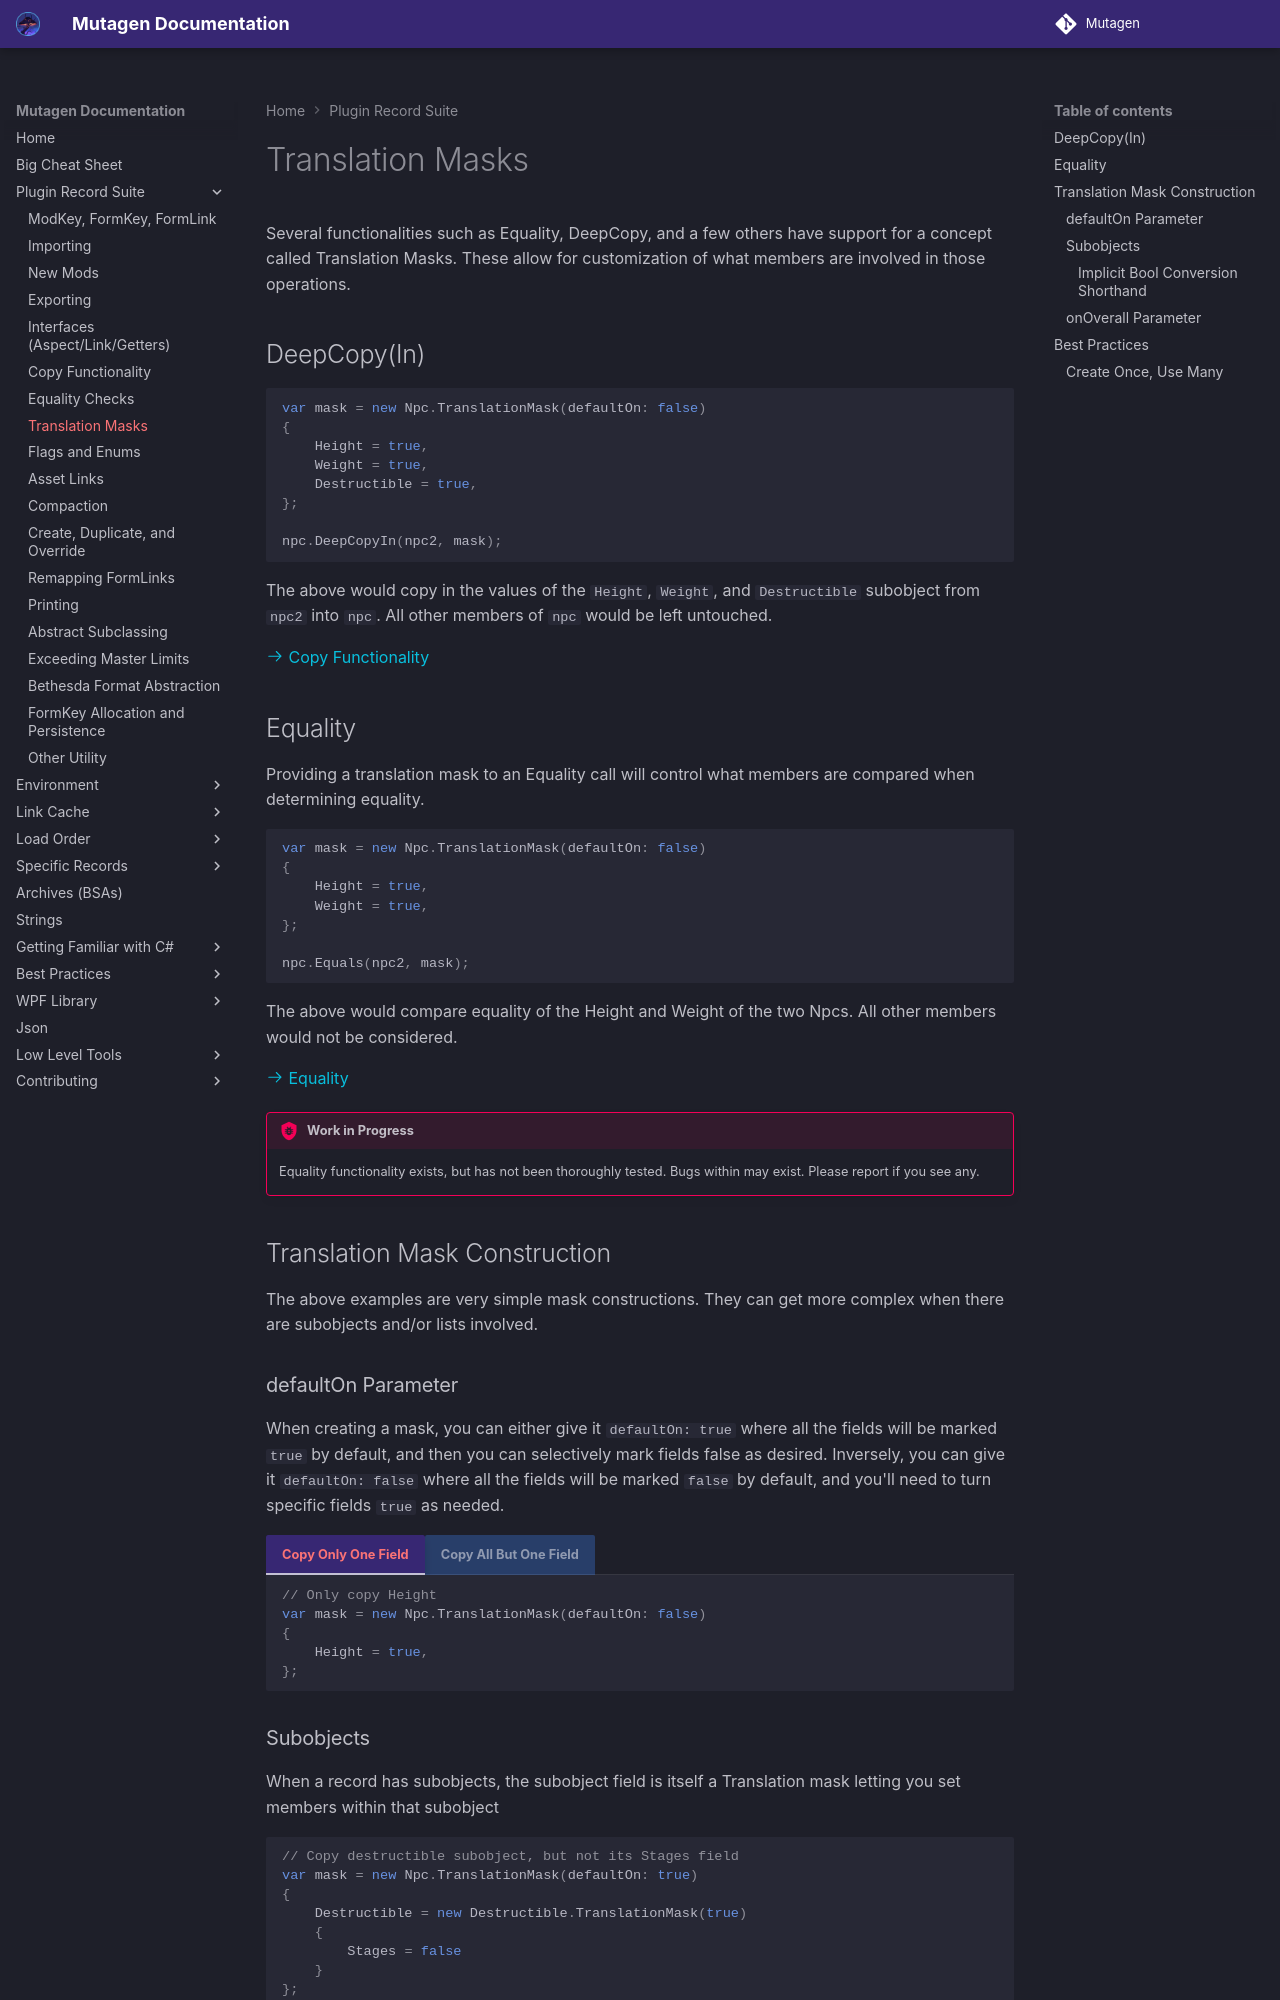

repository: Mutagen-Modding/Mutagen · page: plugins/Translation-Masks/index.html · generator: mkdocs

# Translation Masks
Several functionalities such as Equality, DeepCopy, and a few others have support for a concept called Translation Masks.  These allow for customization of what members are involved in those operations.

## DeepCopy(In)

```cs
var mask = new Npc.TranslationMask(defaultOn: false)
{
    Height = true,
    Weight = true,
    Destructible = true,
};

npc.DeepCopyIn(npc2, mask);
```

The above would copy in the values of the `Height`, `Weight`, and `Destructible` subobject from `npc2` into `npc`.  All other members of `npc` would be left untouched.

[:octicons-arrow-right-24: Copy Functionality](Copy-Functionality.md)

## Equality
Providing a translation mask to an Equality call will control what members are compared when determining equality.

```cs
var mask = new Npc.TranslationMask(defaultOn: false)
{
    Height = true,
    Weight = true,
};

npc.Equals(npc2, mask);
```

The above would compare equality of the Height and Weight of the two Npcs.  All other members would not be considered.

[:octicons-arrow-right-24: Equality](Translation-Masks.md)

!!! bug "Work in Progress"
    Equality functionality exists, but has not been thoroughly tested.  Bugs within may exist.  Please report if you see any.

## Translation Mask Construction
The above examples are very simple mask constructions.  They can get more complex when there are subobjects and/or lists involved.

### defaultOn Parameter 
When creating a mask, you can either give it `defaultOn: true` where all the fields will be marked `true` by default, and then you can selectively mark fields false as desired.  Inversely, you can give it `defaultOn: false` where all the fields will be marked `false` by default, and you'll need to turn specific fields `true` as needed.

=== "Copy Only One Field"
    ```cs
    // Only copy Height
    var mask = new Npc.TranslationMask(defaultOn: false)
    {
        Height = true,
    };
    ```

=== "Copy All But One Field"
    ```cs
    // Copy everything BUT Height
    var mask = new Npc.TranslationMask(defaultOn: true)
    {
        Height = false,
    };
    ```

### Subobjects
When a record has subobjects, the subobject field is itself a Translation mask letting you set members within that subobject
```cs
// Copy destructible subobject, but not its Stages field
var mask = new Npc.TranslationMask(defaultOn: true)
{
    Destructible = new Destructible.TranslationMask(true)
    {
        Stages = false
    }
};
```
